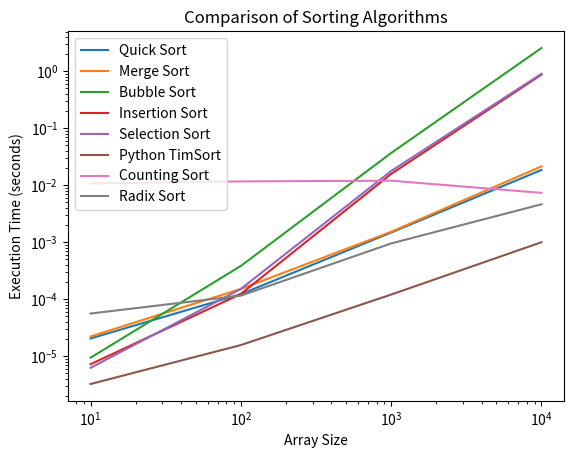

This figure's Python source:
import random
import timeit
import csv
import matplotlib.pyplot as plt

#CS404 MINI Project
#Name: David Lee


def quicksort(arr):
    if len(arr) <= 1:
        return arr
    pivot = arr[len(arr) // 2]
    left = [x for x in arr if x < pivot]
    middle = [x for x in arr if x == pivot]
    right = [x for x in arr if x > pivot]
    return quicksort(left) + middle + quicksort(right)


def merge_sort(arr):
    if len(arr) <= 1:
        return arr

    mid = len(arr) // 2
    left = arr[:mid]
    right = arr[mid:]

    left = merge_sort(left)
    right = merge_sort(right)

    return merge(left, right)

def merge(left, right):
    result = []
    i = j = 0

    while i < len(left) and j < len(right):
        if left[i] < right[j]:
            result.append(left[i])
            i += 1
        else:
            result.append(right[j])
            j += 1

    result.extend(left[i:])
    result.extend(right[j:])
    return result


def bubble_sort(arr):
    n = len(arr)
    for i in range(n):
        for j in range(0, n-i-1):
            if arr[j] > arr[j+1]:
                arr[j], arr[j+1] = arr[j+1], arr[j]
    return arr

def insertion_sort(arr):
    for i in range(1, len(arr)):
        key = arr[i]
        j = i - 1
        while j >= 0 and arr[j] > key:
            arr[j + 1] = arr[j]
            j -= 1
        arr[j + 1] = key
    return arr

def selection_sort(arr):
    for i in range(len(arr)):
        min_idx = i
        for j in range(i+1, len(arr)):
            if arr[j] < arr[min_idx]:
                min_idx = j
        arr[i], arr[min_idx] = arr[min_idx], arr[i]
    return arr

def timsort(arr):
    return sorted(arr)

def counting_sort(arr):
    max_value = max(arr)
    count = [0] * (max_value + 1)

    for num in arr:
        count[num] += 1

    sorted_arr = []
    for i in range(len(count)):
        sorted_arr.extend([i] * count[i])

    return sorted_arr

def radix_sort(arr):
    RADIX = 10
    placement = 1
    max_digit = max(arr)

    while placement < max_digit:
        buckets = [list() for _ in range(RADIX)]
        for i in arr:
            tmp = int((i / placement) % RADIX)
            buckets[tmp].append(i)
        a = 0
        for b in range(RADIX):
            for i in buckets[b]:
                arr[a] = i
                a += 1
        placement *= RADIX
    return arr


arraySizes = [10,100,1000,10000]
quickSortRunTime = []
mergeSortRunTime = []
bubbleSortRunTime = []
insertionSortRunTime = []
selectionSortRunTime = []
python_timSort =[]
countingSortRunTime = []
radixSortRunTime = []


# Function to measure execution time of a sorting algorithm
def measure_time(sort_func, arr):
    start_time = timeit.default_timer()
    sort_func(arr)
    end_time = timeit.default_timer()
    return end_time - start_time

# Measure execution time for each sorting algorithm
for i in arraySizes:
    array = random.sample(range(100000), i)
    copyarray = array.copy()
    copyarray2 = array.copy()
    copyarray3 = array.copy()
    copyarray4 = array.copy()
    copyarray5 = array.copy()
    copyarray6 = array.copy()
    copyarray7 = array.copy()

    quickSortRunTime.append(measure_time(quicksort, array))
    mergeSortRunTime.append(measure_time(merge_sort, copyarray))
    bubbleSortRunTime.append(measure_time(bubble_sort, copyarray2))
    insertionSortRunTime.append(measure_time(insertion_sort, copyarray3))
    selectionSortRunTime.append(measure_time(selection_sort, copyarray4))
    python_timSort.append(measure_time(timsort, copyarray5))
    countingSortRunTime.append(measure_time(counting_sort, copyarray6))
    radixSortRunTime.append(measure_time(radix_sort, copyarray7))

# Generate the chart
plt.plot(arraySizes, quickSortRunTime, label='Quick Sort')
plt.plot(arraySizes, mergeSortRunTime, label='Merge Sort')
plt.plot(arraySizes, bubbleSortRunTime, label='Bubble Sort')
plt.plot(arraySizes, insertionSortRunTime, label='Insertion Sort')
plt.plot(arraySizes, selectionSortRunTime, label='Selection Sort')
plt.plot(arraySizes, python_timSort, label='Python TimSort')
plt.plot(arraySizes, countingSortRunTime, label='Counting Sort')
plt.plot(arraySizes, radixSortRunTime, label='Radix Sort')

# Add labels and title
plt.xlabel('Array Size')
plt.ylabel('Execution Time (seconds)')
plt.title('Comparison of Sorting Algorithms')
# Add labels and title
plt.xlabel('Array Size')
plt.ylabel('Execution Time (seconds)')
plt.title('Comparison of Sorting Algorithms')

# Change y axis to log scale
plt.yscale('log')
plt.xscale('log')
# Add legend
plt.legend()

# Show the chart
plt.show()

# Export arrays to CSV file
with open('sorting_runtimes.csv', 'w', newline='') as file:
    writer = csv.writer(file)
    writer.writerow(['Array Size', 'Quick Sort', 'Merge Sort', 'Bubble Sort', 'Insertion Sort', 'Selection Sort', 'Python TimSort', 'Counting Sort', 'Radix Sort'])
    for i in range(len(arraySizes)):
        writer.writerow([arraySizes[i], quickSortRunTime[i], mergeSortRunTime[i], bubbleSortRunTime[i], insertionSortRunTime[i], selectionSortRunTime[i], python_timSort[i], countingSortRunTime[i], radixSortRunTime[i]])
